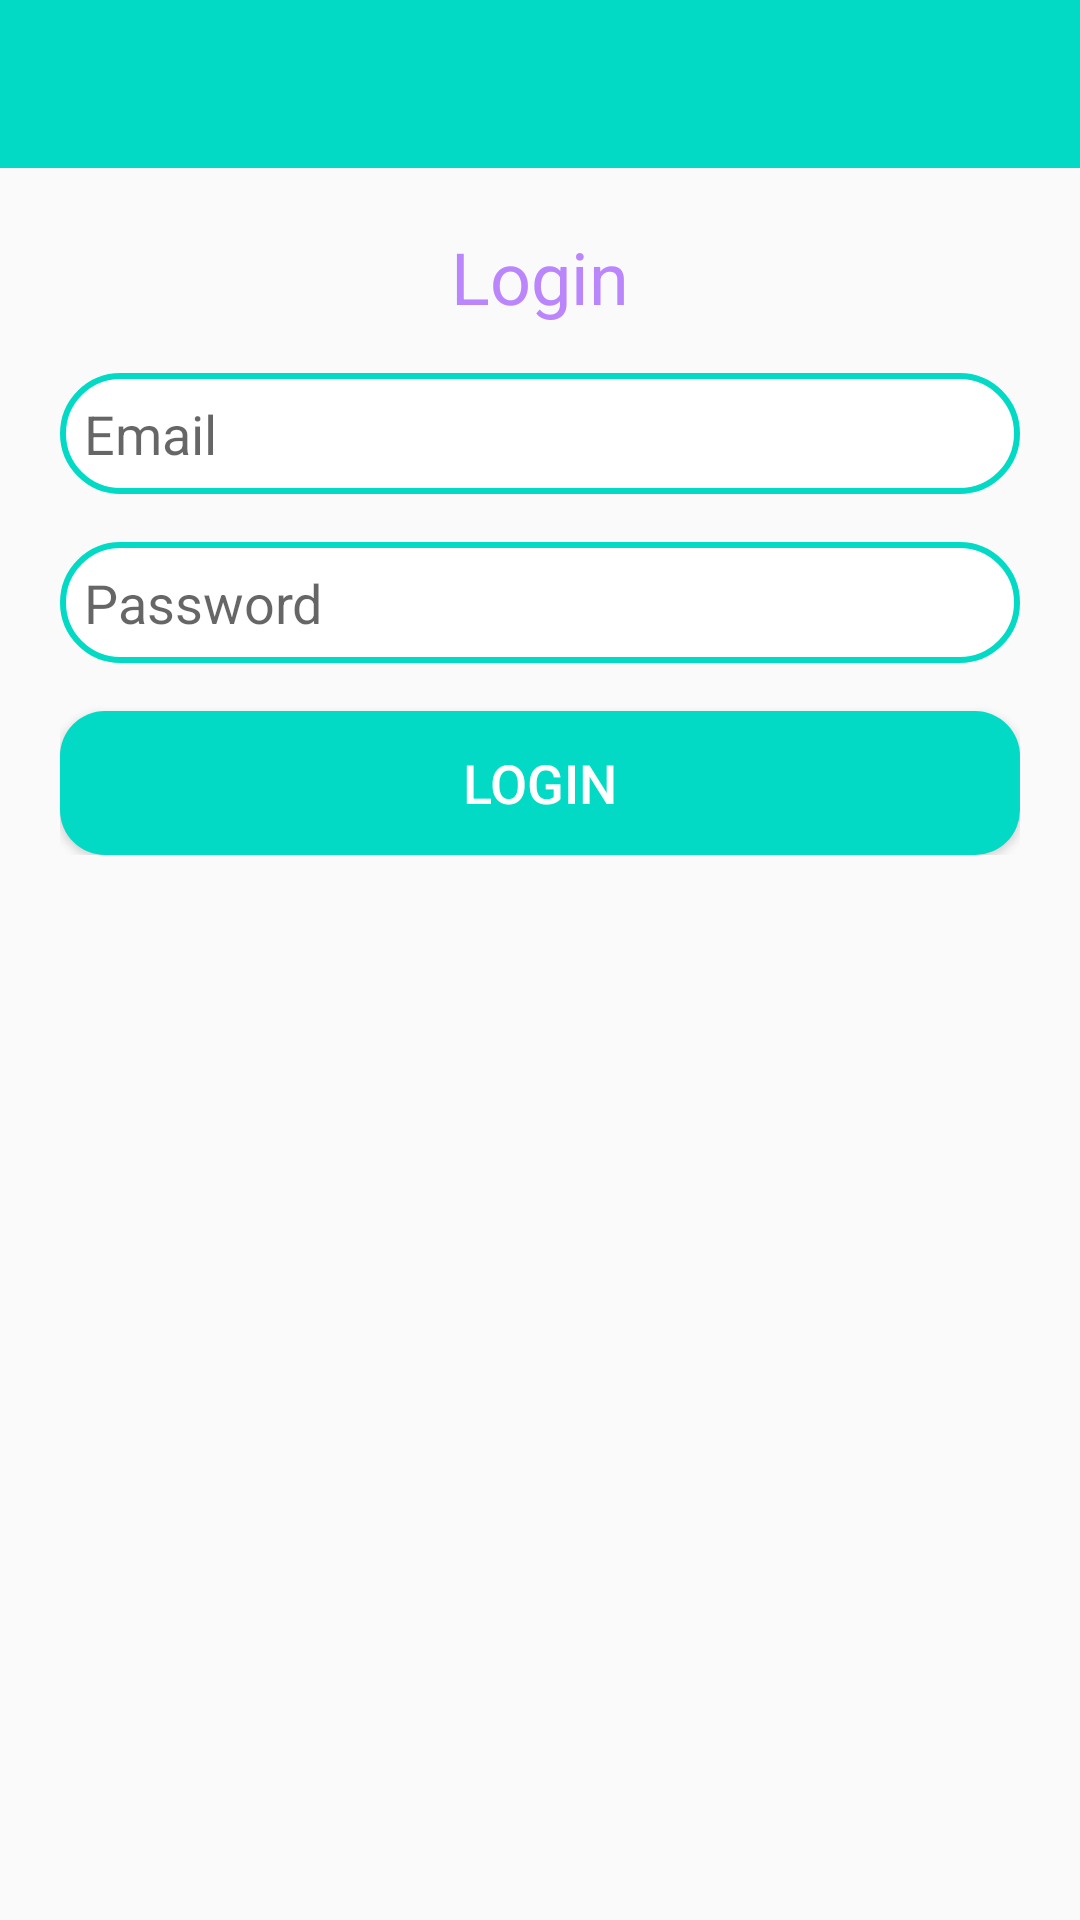

The Android layout XML behind this screen, and the referenced resources:
<!-- AndroidManifest.xml: application theme Theme.ChatChat -->
<!-- res/layout/activity_login.xml -->
<?xml version="1.0" encoding="utf-8"?>
<RelativeLayout xmlns:android="http://schemas.android.com/apk/res/android"
    xmlns:app="http://schemas.android.com/apk/res-auto"
    xmlns:tools="http://schemas.android.com/tools"
    android:layout_width="match_parent"
    android:layout_height="match_parent"
    tools:context=".LoginActivity">
    <include
        android:id="@+id/toolbar"
        layout="@layout/bar_layout" />
    <LinearLayout
        android:layout_width="match_parent"
        android:layout_height="wrap_content"
        android:orientation="vertical"
        android:gravity="center_horizontal"
        android:layout_below="@+id/toolbar"
        android:padding="20dp">
        <TextView
            android:layout_width="match_parent"
            android:layout_height="wrap_content"
            android:text="@string/login"
            android:textAlignment="center"
            android:textSize="24dp"
            android:textColor="@color/purple_200"/>

        <androidx.appcompat.widget.AppCompatEditText
            android:layout_width="match_parent"
            android:layout_height="wrap_content"
            android:id="@+id/email"
            android:layout_marginTop="16dp"
            android:background="@drawable/edt_border_radius"
            android:hint="@string/email"/>
        <androidx.appcompat.widget.AppCompatEditText
            android:layout_width="match_parent"
            android:layout_height="wrap_content"
            android:background="@drawable/edt_border_radius"
            android:id="@+id/password"
            android:inputType="textPassword"
            android:layout_marginTop="16dp"
            android:hint="@string/password"/>
        <Button
            android:layout_width="match_parent"
            android:layout_height="wrap_content"
            android:text="@string/login"
            android:id="@+id/btnLogin"
            android:layout_marginTop="16dp"
            android:textSize="18dp"
            android:textColor="@color/white"
            android:background="@drawable/btn_border_radius"
            />
    </LinearLayout>

</RelativeLayout>
<!-- res/layout/bar_layout.xml (included above) -->
<?xml version="1.0" encoding="utf-8"?>
<androidx.appcompat.widget.Toolbar
    xmlns:android="http://schemas.android.com/apk/res/android" android:layout_width="match_parent"
    android:layout_height="wrap_content"
    android:id="@+id/toolbar"
    android:background="@color/teal_200">


</androidx.appcompat.widget.Toolbar>
<!-- resources referenced by this layout -->
<resources>
  <!-- drawable btn_border_radius (drawable) -->
  <?xml version="1.0" encoding="utf-8"?>
  <shape xmlns:android="http://schemas.android.com/apk/res/android">
      <solid
          android:color="@color/teal_200"/>
  
      <corners
          android:radius="15dp"
          />
  </shape>
  <!-- drawable edt_border_radius (drawable) -->
  <shape
      xmlns:android="http://schemas.android.com/apk/res/android"
      android:shape="rectangle"   >
  
      <solid
          android:color="@color/white" >
      </solid>
  
      <stroke
          android:width="2dp"
          android:color="@color/teal_200" >
      </stroke>
  
      <padding
          android:left="8dp"
          android:top="8dp"
          android:right="8dp"
          android:bottom="8dp"    >
      </padding>
  
      <corners
          android:radius="20dp"   >
      </corners>
  
  </shape>
  <string name="email">Email</string>
  <string name="login">Login</string>
  <string name="password">Password</string>
  <style name="Theme.ChatChat" parent="Theme.AppCompat.Light.NoActionBar">
          
          <item name="colorPrimary">@color/purple_500</item>
          <item name="colorPrimaryVariant">@color/purple_700</item>
          <item name="colorOnPrimary">@color/white</item>
          
          <item name="colorSecondary">@color/teal_200</item>
          <item name="colorSecondaryVariant">@color/teal_700</item>
          <item name="colorOnSecondary">@color/black</item>
          
          <item name="android:statusBarColor" tools:targetApi="l">?attr/colorPrimaryVariant</item>
          
      </style>
  <!-- not gathered from this repository: default colours our renderer supplied (Android Studio template values) -->
  <color name="purple_200">#FFBB86FC</color>
  <color name="purple_500">#FF6200EE</color>
  <color name="purple_700">#FF3700B3</color>
  <color name="teal_200">#FF03DAC5</color>
  <color name="teal_700">#FF018786</color>
  <color name="black">#FF000000</color>
  <color name="white">#FFFFFFFF</color>
</resources>
